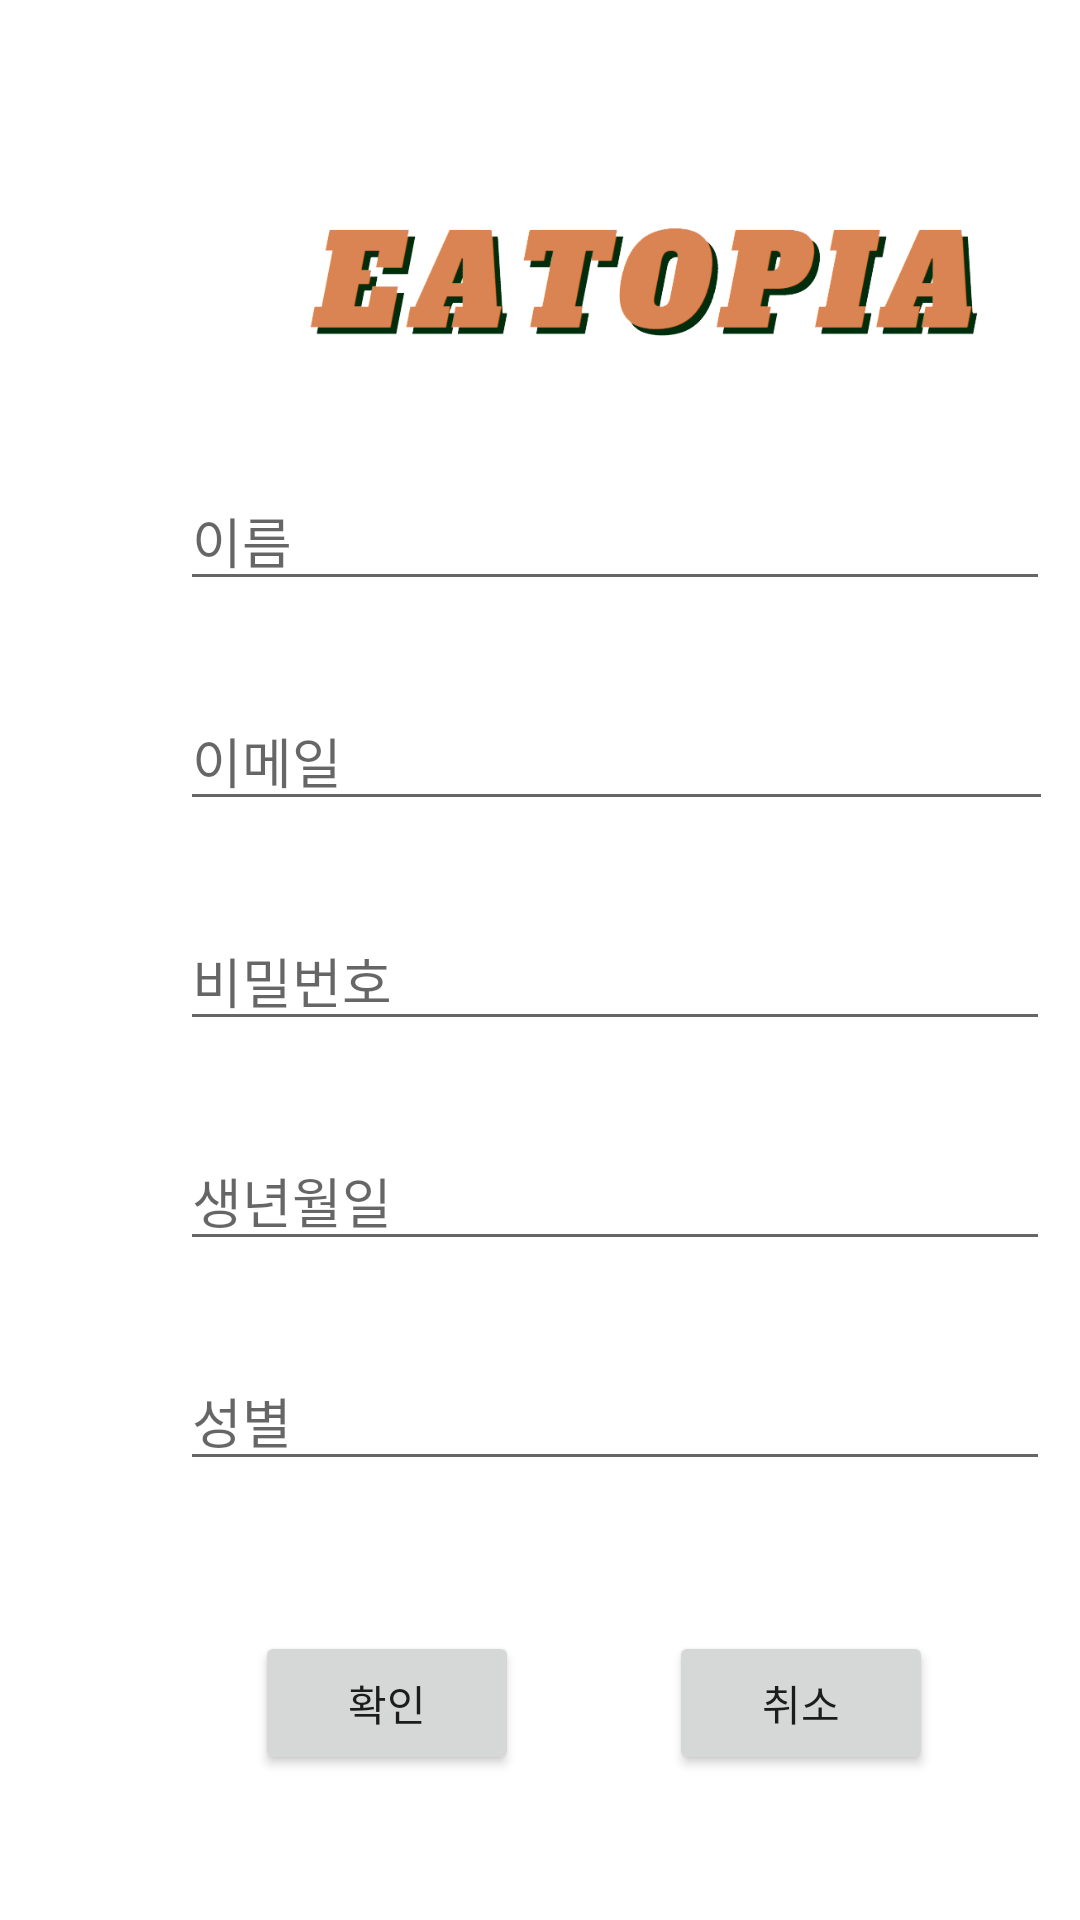

Reconstruct the res/layout file that produces this screen, plus the resources it refers to.
<!-- AndroidManifest.xml: application theme Theme.Eatopia -->
<!-- res/layout/activity_join.xml -->
<?xml version="1.0" encoding="utf-8"?>
<androidx.constraintlayout.widget.ConstraintLayout
        xmlns:android="http://schemas.android.com/apk/res/android"
        xmlns:tools="http://schemas.android.com/tools"
        xmlns:app="http://schemas.android.com/apk/res-auto"
        android:layout_width="match_parent"
        android:layout_height="match_parent"
        tools:context=".JoinActivity">
    <LinearLayout
            android:orientation="vertical"
            android:layout_width="411dp"
            android:layout_height="659dp"
            app:layout_constraintTop_toTopOf="parent" app:layout_constraintEnd_toEndOf="parent"
            app:layout_constraintStart_toStartOf="parent" app:layout_constraintBottom_toBottomOf="parent"
            app:layout_constraintHorizontal_bias="0.0" app:layout_constraintVertical_bias="0.0"
            android:id="@+id/linearLayout">

        <ImageView
                android:layout_width="232dp"
                android:layout_height="67dp" app:srcCompat="@drawable/logo" android:id="@+id/imageView5"
                android:layout_marginTop="60dp" android:layout_marginLeft="100dp"/>
        <EditText
                android:layout_width="290dp"
                android:layout_height="wrap_content"
                android:inputType="text"
                android:singleLine="true"
                android:hint="이름"
                android:ems="10"
                android:id="@+id/name"
                android:privateImeOptions="defaultInputmode=korean"
                android:layout_marginLeft="60dp"
                android:layout_marginTop="30dp"/>
        <EditText
                android:layout_width="291dp"
                android:layout_height="wrap_content"
                android:inputType="textEmailAddress"
                android:hint="이메일"
                android:ems="10"
                android:id="@+id/email"
                android:layout_marginLeft="60dp"
                android:layout_marginTop="30dp"/>


        <EditText
                android:layout_width="290dp"
                android:layout_height="wrap_content"
                android:inputType="textPassword"
                android:hint="비밀번호"
                android:ems="10"
                android:id="@+id/password"
                android:layout_marginLeft="60dp"
                android:layout_marginTop="30dp"/>

        <EditText
                android:layout_width="290dp"
                android:layout_height="wrap_content"
                android:inputType="text|date"
                android:hint="생년월일"
                android:ems="4"
                android:id="@+id/birth"
                android:layout_marginLeft="60dp"
                android:layout_marginTop="30dp"/>

        <EditText
                android:layout_width="290dp"
                android:layout_height="wrap_content"
                android:inputType="textPersonName"
                android:hint="성별"
                android:ems="4"
                android:id="@+id/gender"
                android:layout_marginLeft="60dp"
                android:layout_marginTop="30dp"/>

        <TableRow
                android:layout_width="match_parent"
                android:layout_height="97dp"
                android:layout_marginTop="50dp">
            <Button
                    android:text="확인"
                    android:layout_width="wrap_content"
                    android:layout_height="wrap_content"
                    android:id="@+id/btnJoin"
                    android:layout_marginLeft="85dp"

            />
            <Button
                    android:text="취소"
                    android:layout_width="wrap_content"
                    android:layout_height="wrap_content"
                    android:id="@+id/btnCancle"
                    android:layout_marginLeft="50dp"/>
        </TableRow>

    </LinearLayout>
</androidx.constraintlayout.widget.ConstraintLayout>
<!-- resources referenced by this layout -->
<resources>
  <!-- drawable logo: png bitmap (drawable, 31741 bytes) -->
  <style name="Theme.Eatopia" parent="Theme.MaterialComponents.DayNight.DarkActionBar">
          
          <item name="windowNoTitle">true</item>
          <item name="colorPrimary">@color/purple_500</item>
          <item name="colorPrimaryVariant">@color/purple_700</item>
          <item name="colorOnPrimary">@color/white</item>
          
          <item name="colorSecondary">@color/teal_200</item>
          <item name="colorSecondaryVariant">@color/teal_700</item>
          <item name="colorOnSecondary">@color/black</item>
          
          <item name="android:statusBarColor" tools:targetApi="l">?attr/colorPrimaryVariant</item>
          
      </style>
  <color name="purple_500">#EAAD8C</color>
  <color name="purple_700">#FF3700B3</color>
  <color name="white">#FFFFFFFF</color>
  <color name="teal_200">#FF03DAC5</color>
  <color name="teal_700">#FF018786</color>
  <color name="black">#FF000000</color>
</resources>
